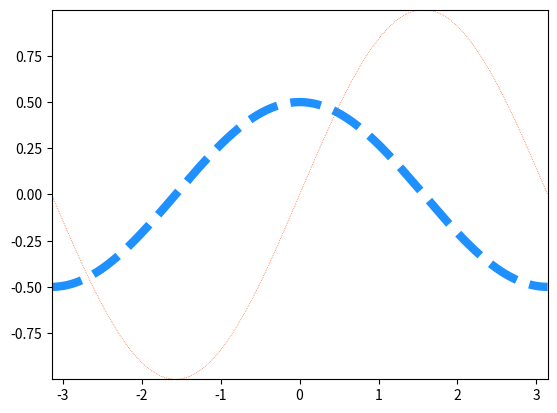

Source code (Python):
# -*- coding: utf-8 -*-
from __future__ import unicode_literals
import numpy as np
import matplotlib.pyplot as mp
x = np.linspace(-np.pi, np.pi, 1000)
cos_y = np.cos(x) / 2
sin_y = np.sin(x)
mp.xlim(x.min(), x.max())
mp.ylim(sin_y.min(), sin_y.max())
mp.plot(x, cos_y, linestyle='--', linewidth=6,
        color='dodgerblue')
mp.plot(x, sin_y, linestyle=':', linewidth=0.5,
        color='orangered')
mp.show()
